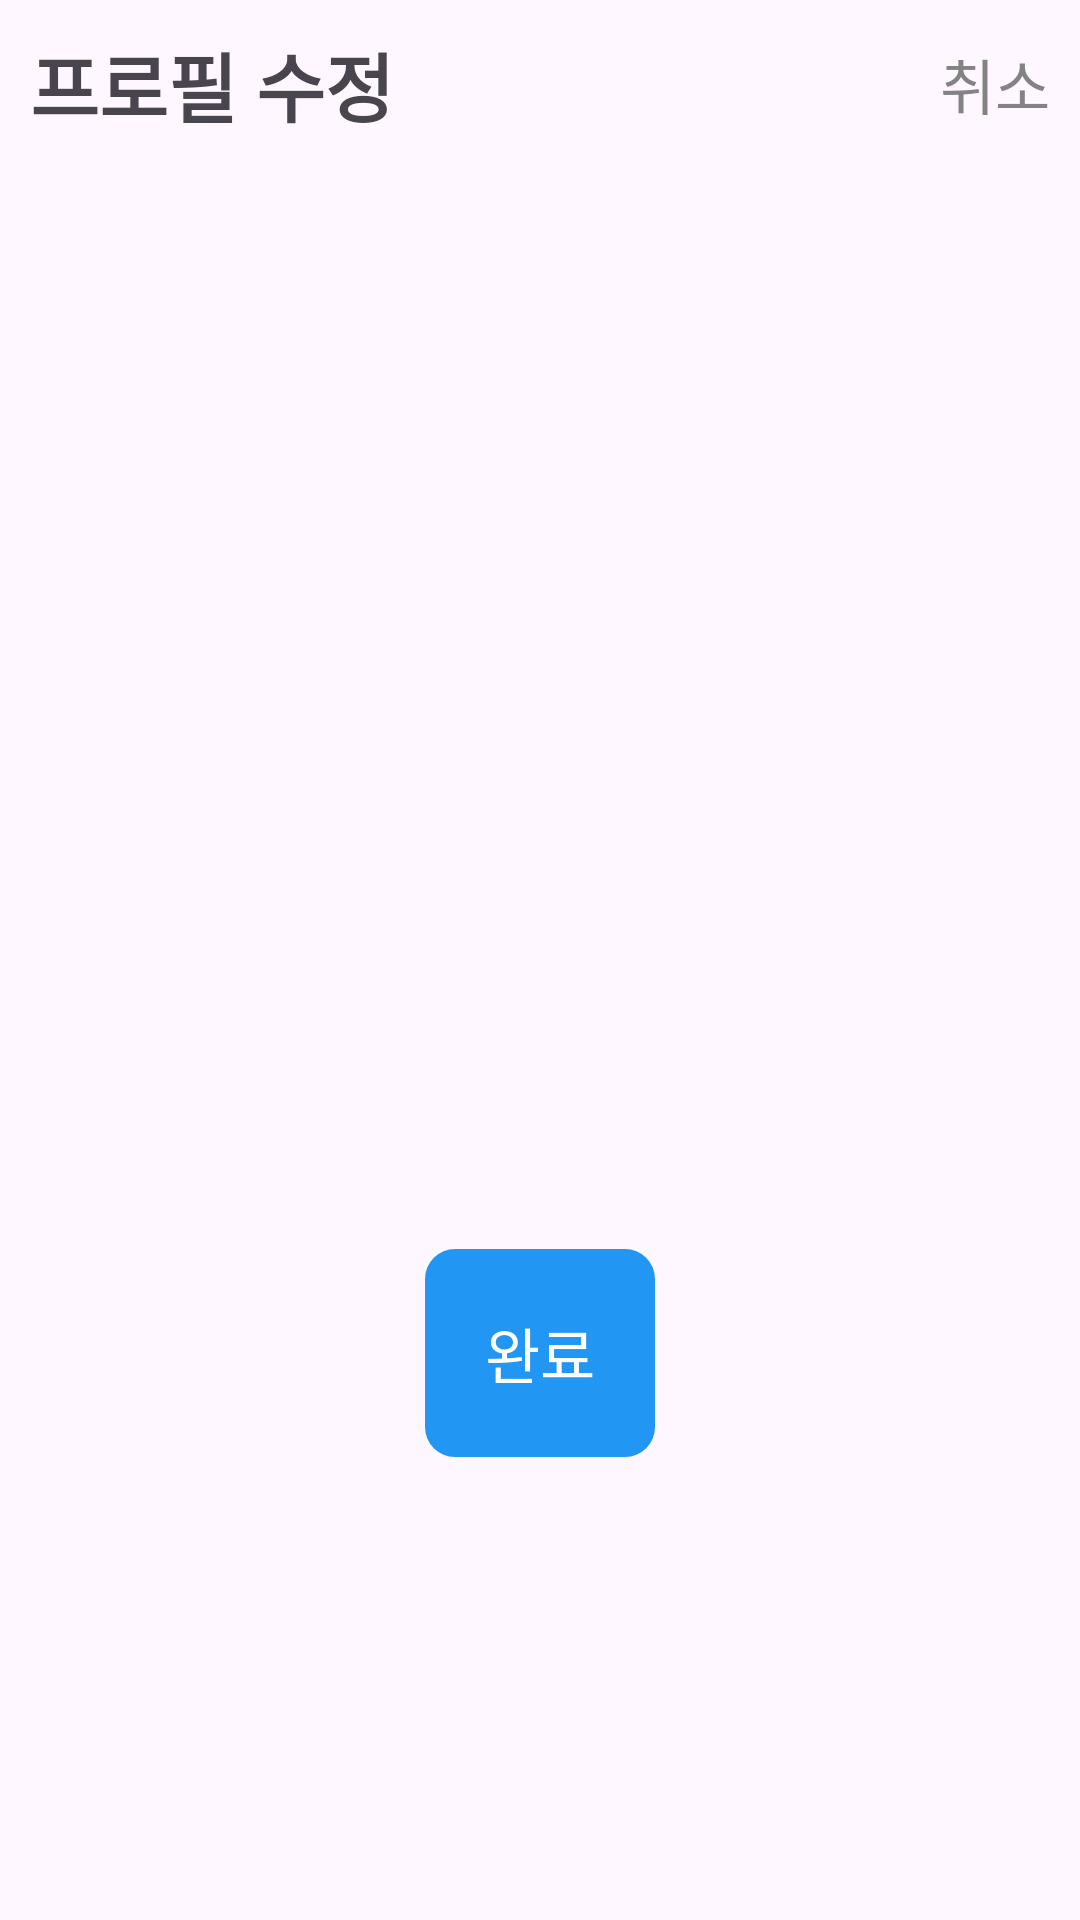

Reconstruct the res/layout file that produces this screen, plus the resources it refers to.
<!-- AndroidManifest.xml: application theme Theme.KotlinStudy -->
<!-- res/layout/activity_insta_profile_chage.xml -->
<?xml version="1.0" encoding="utf-8"?>
<androidx.appcompat.widget.LinearLayoutCompat xmlns:android="http://schemas.android.com/apk/res/android"
    android:layout_width="match_parent"
    android:layout_height="match_parent"
    android:orientation="vertical">

    <androidx.appcompat.widget.LinearLayoutCompat
        android:layout_width="match_parent"
        android:layout_height="wrap_content"
        android:orientation="horizontal"
        android:padding="10dp">

        <TextView
            android:layout_width="0dp"
            android:layout_height="wrap_content"
            android:layout_weight="1"
            android:text="프로필 수정"
            android:textSize="25dp"
            android:textStyle="bold" />

        <TextView
            android:id="@+id/insta_profile_change_cancel"
            android:layout_width="wrap_content"
            android:layout_height="wrap_content"
            android:layout_gravity="center_vertical"
            android:text="취소"
            android:textColor="#838383"
            android:textSize="20dp" />

    </androidx.appcompat.widget.LinearLayoutCompat>

    <ImageView
        android:id="@+id/insta_profile_change_img"
        android:layout_width="300dp"
        android:layout_height="300dp"
        android:layout_gravity="center_horizontal"
        android:layout_margin="30dp"
        android:src="@drawable/btn_outsta_my" />

    <TextView
        android:id="@+id/insta_profile_change_button"
        android:layout_width="wrap_content"
        android:layout_height="wrap_content"
        android:layout_gravity="center_horizontal"
        android:background="@drawable/insta_button"
        android:padding="20dp"
        android:text="완료"
        android:textColor="#ffffff"
        android:textSize="20dp" />

</androidx.appcompat.widget.LinearLayoutCompat>
<!-- resources referenced by this layout -->
<resources>
  <!-- drawable insta_button (drawable) -->
  <?xml version="1.0" encoding="utf-8"?>
  <shape xmlns:android="http://schemas.android.com/apk/res/android"
      android:shape="rectangle">
  
      <corners
          android:radius="10dp"/>
      <solid
          android:color="#2196F3"/>
  
  </shape>
  <style name="Theme.KotlinStudy" parent="Theme.AppCompat.DayNight.DarkActionBar">
          
          <item name="colorPrimary">@color/purple_500</item>
          <item name="colorPrimaryVariant">@color/purple_700</item>
          <item name="colorOnPrimary">@color/white</item>
          
          <item name="colorSecondary">@color/teal_200</item>
          <item name="colorSecondaryVariant">@color/teal_700</item>
          <item name="colorOnSecondary">@color/black</item>
          
          <item name="android:statusBarColor">?attr/colorPrimaryVariant</item>
          
  
          <item name="windowActionBar">false</item>
          <item name="windowNoTitle">true</item>
      </style>
  <!-- not gathered from this repository: default colours our renderer supplied (Android Studio template values) -->
  <color name="purple_500">#FF6200EE</color>
  <color name="purple_700">#FF3700B3</color>
  <color name="teal_200">#FF03DAC5</color>
  <color name="teal_700">#FF018786</color>
  <color name="black">#FF000000</color>
  <color name="white">#FFFFFFFF</color>
</resources>
